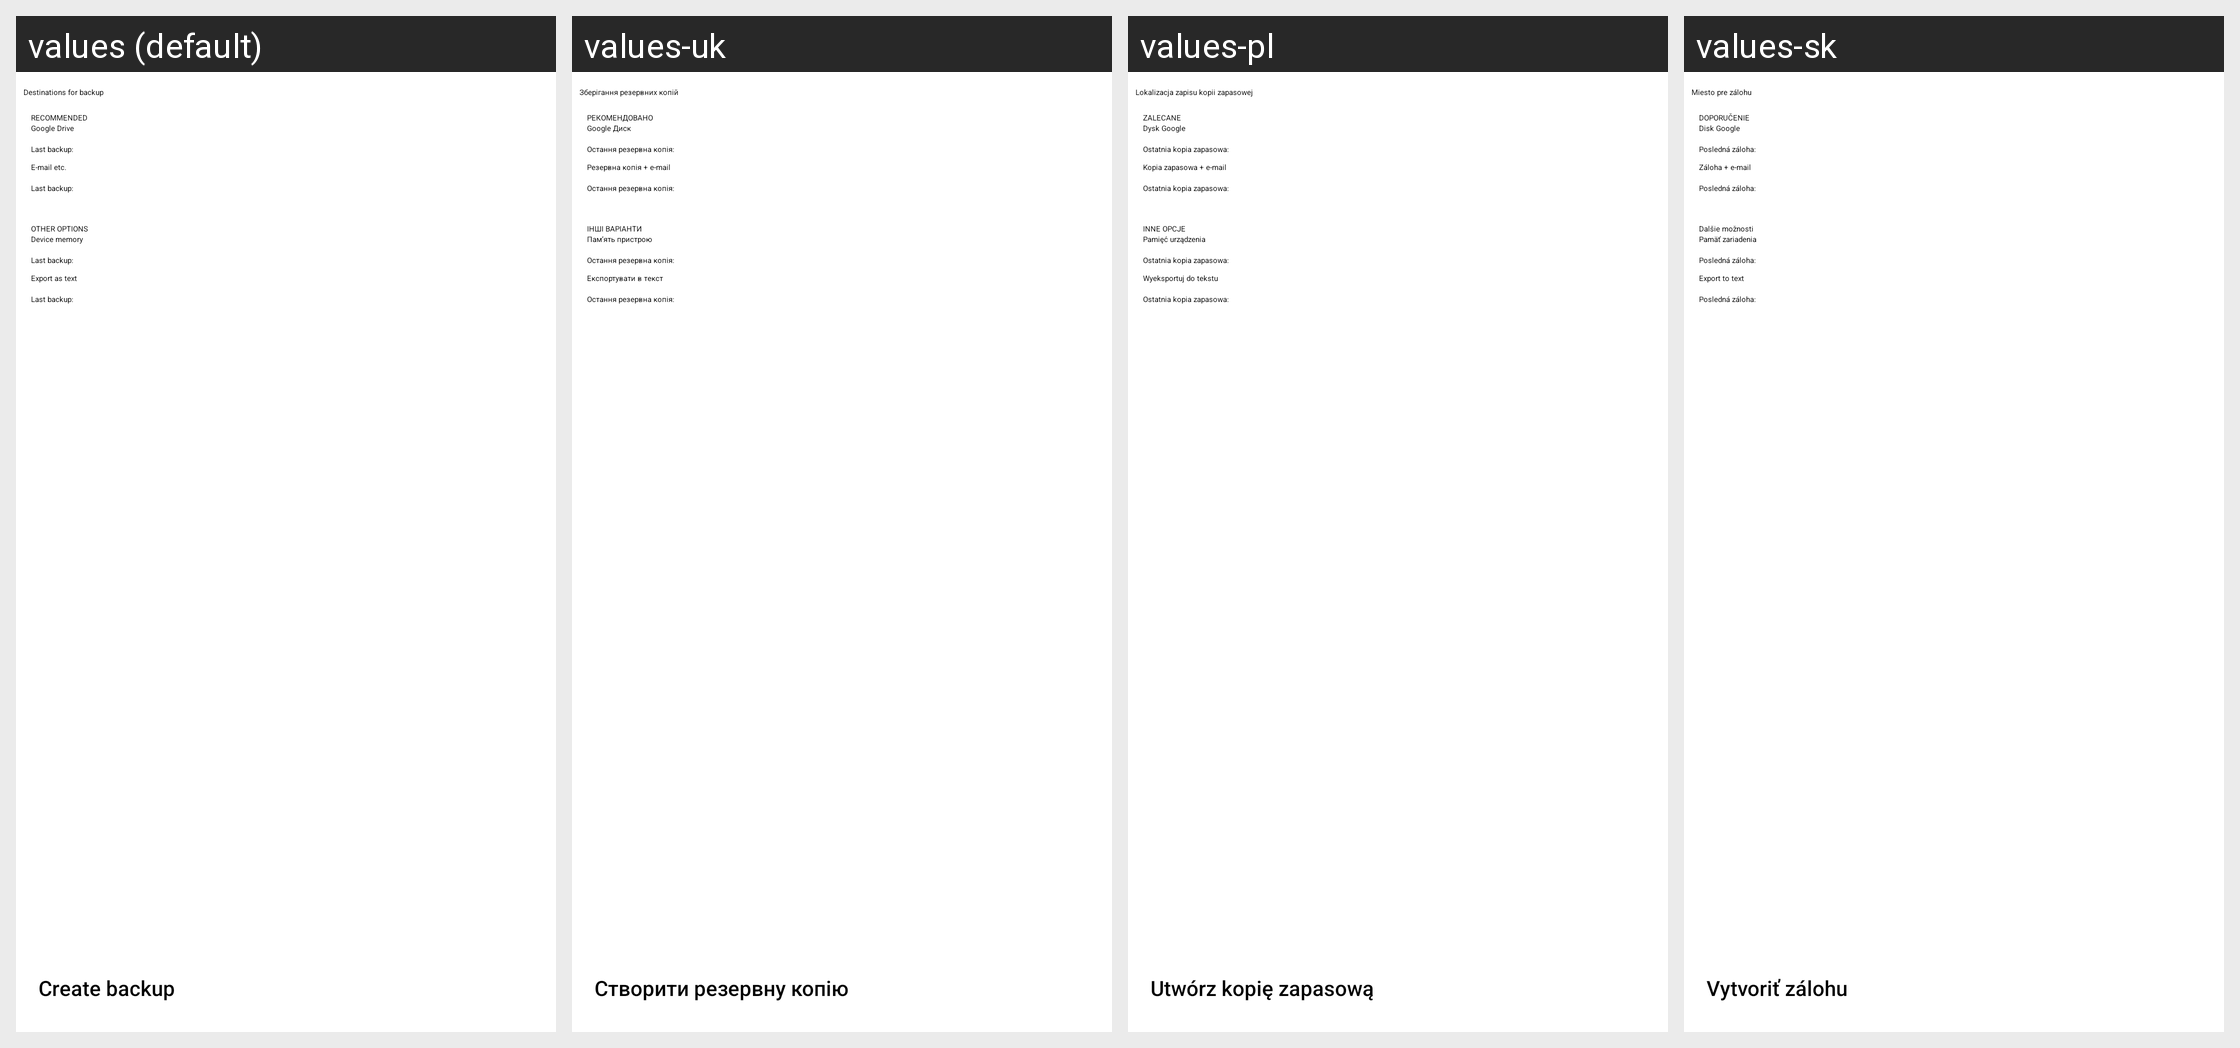

The same Android screen rendered under several of its app's locales, left to right. List the strings drawn on it with the default value and each locale's translation.
Android screen res/layout/manualbackupfragment.xml rendered under 4 locales, left to right: values (default), values-uk, values-pl, values-sk. Device: Nexus 5 (rendered at 1080×1920; each locale shown at half size, 540×960, under a caption strip naming it); theme MinistryAssistantTheme.
Other locales in the repository, not shown: values-af, values-am, values-ar, values-be, values-bg, values-ca, values-cs, values-cy, values-da, values-de, values-el, values-en-rGB, values-es, values-es-rUS, values-et, values-eu, values-fa, values-fi, values-fr, values-fr-rCA, values-hi, values-hr, values-ht, values-hu, values-in, values-it, values-iw, values-ja, values-ka, values-ko, values-ln, values-lt, values-lv, values-mg, values-mk, values-ms, values-my, values-nb, values-nl, values-no, values-pt, values-pt-rBR, values-pt-rPT, values-rmo, values-ro, values-rom, values-ru, values-rw, values-sl, values-sq, values-sr, values-sv, values-sw, values-te, values-th, values-tl, values-tr, values-vi, values-zh-rCN, values-zh-rHK, values-zh-rTW, values-zu.
Strings drawn on this screen, with the default value and each locale's value (text and hints the layout hard-codes, and strings that could not be matched under every locale, appear in the picture but are not listed):

strBackupDestination
  values: Destinations for backup
  values-uk: Зберігання резервних копій
  values-pl: Lokalizacja zapisu kopii zapasowej
  values-sk: Miesto pre zálohu

strMakeBackup
  values: Create backup
  values-uk: Створити резервну копію
  values-pl: Utwórz kopię zapasową
  values-sk: Vytvoriť zálohu

recommendedLabel
  values: RECOMMENDED
  values-uk: РЕКОМЕНДОВАНО
  values-pl: ZALECANE
  values-sk: DOPORUČENIE

txtGoogleDrive
  values: Google Drive
  values-uk: Google Диск
  values-pl: Dysk Google
  values-sk: Disk Google

txtLastBackup
  values: Last backup:
  values-uk: Остання резервна копія:
  values-pl: Ostatnia kopia zapasowa:
  values-sk: Posledná záloha:

strBackupEmail
  values: E-mail etc.
  values-uk: Резервна копія + e-mail
  values-pl: Kopia zapasowa + e-mail
  values-sk: Záloha + e-mail

otherOptions
  values: OTHER OPTIONS
  values-uk: ІНШІ ВАРІАНТИ
  values-pl: INNE OPCJE
  values-sk: Dalšie možnosti

strPhoneMemory
  values: Device memory
  values-uk: Пам’ять пристрою
  values-pl: Pamięć urządzenia
  values-sk: Pamäť zariadenia

strExportText
  values: Export as text
  values-uk: Експортувати в текст
  values-pl: Wyeksportuj do tekstu
  values-sk: Export to text
